Image classification data set "yolo_classification" (BahayHakobo/Computer_vision_palm_tree on GitHub). Class labels (3): black beetle damage, healthy trees, red beetle damage.

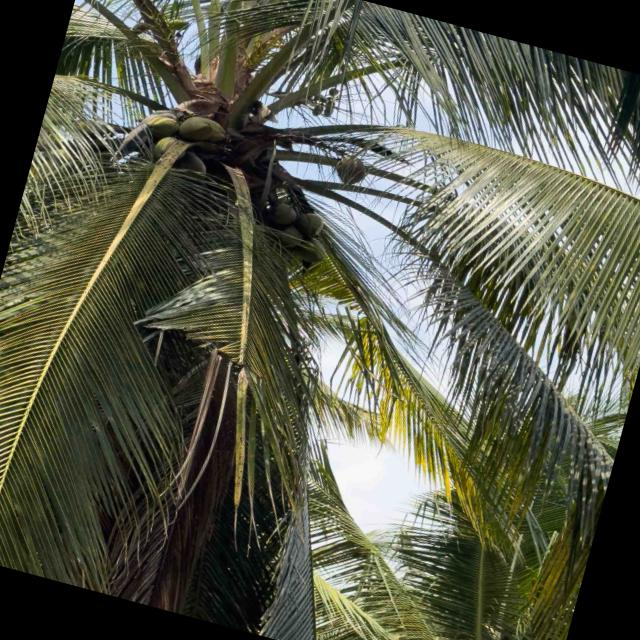
Label: healthy trees

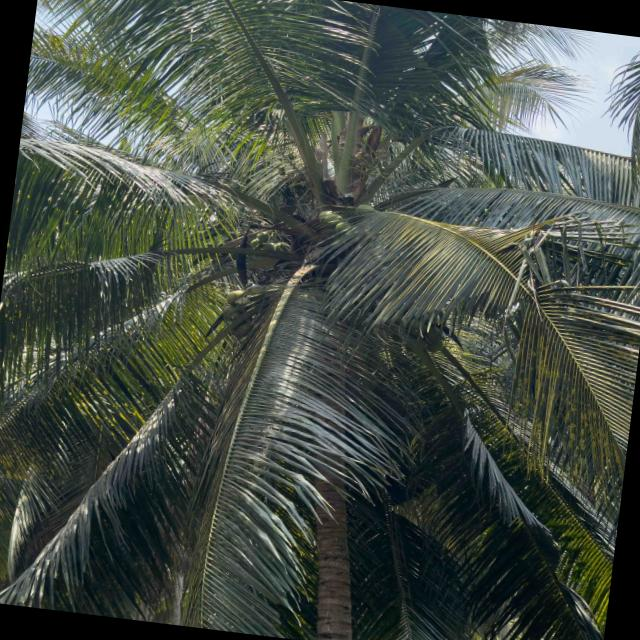
Label: healthy trees

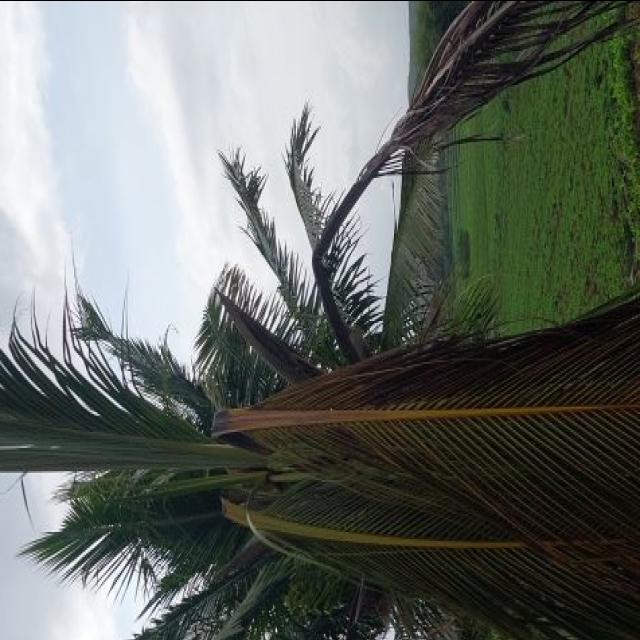
Label: red beetle damage

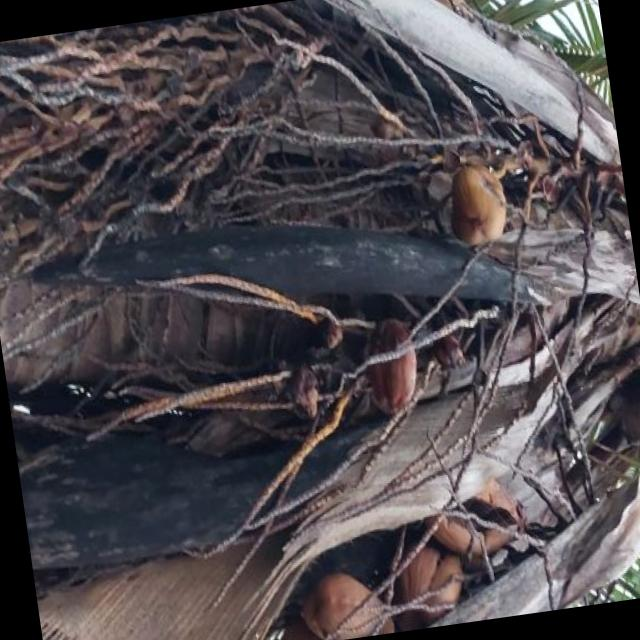
Label: red beetle damage

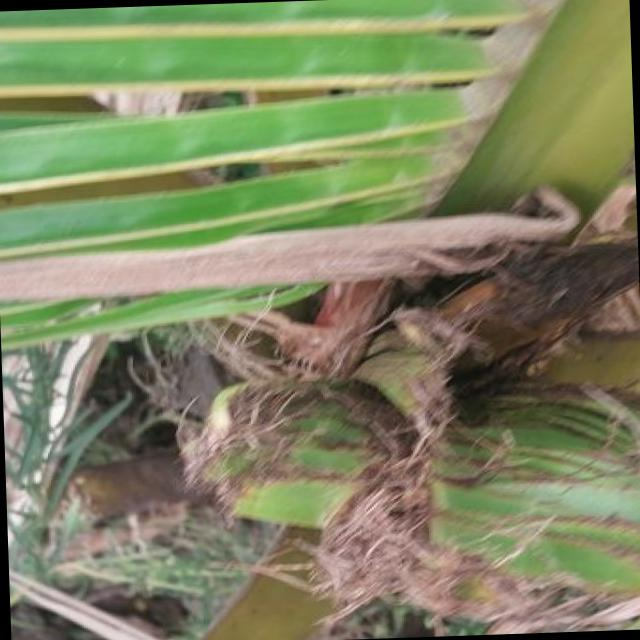
Label: black beetle damage

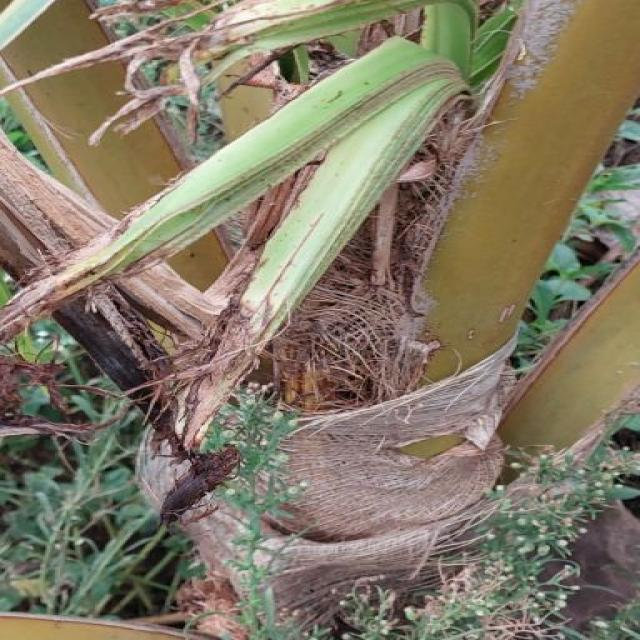
Label: black beetle damage
